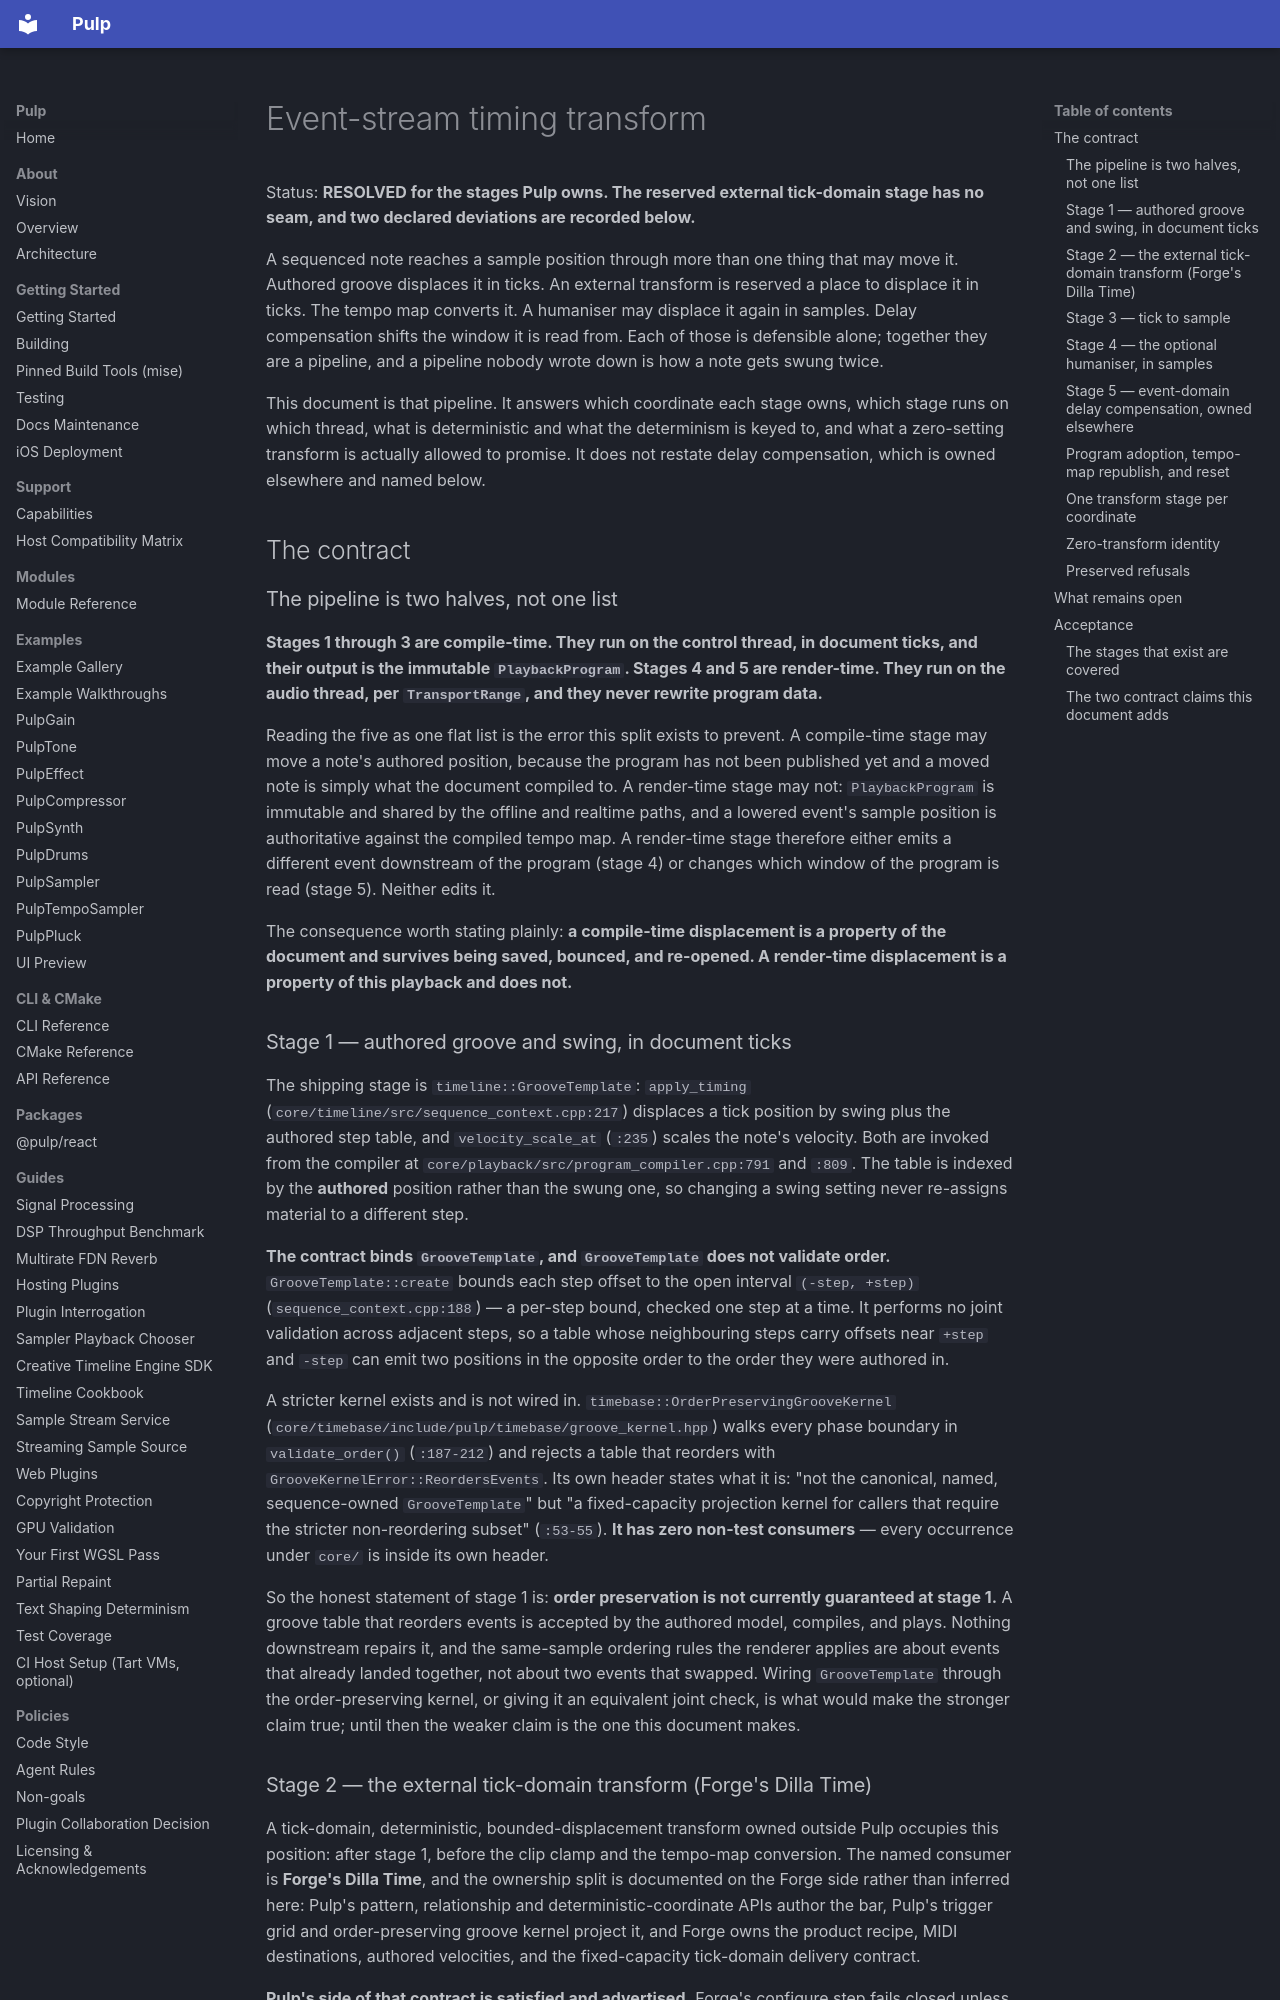

repository: Generous-Corp/pulp · page: policies/event-stream-timing-transform.html · generator: mkdocs

# Event-stream timing transform

Status: **RESOLVED for the stages Pulp owns. The reserved external tick-domain
stage has no seam, and two declared deviations are recorded below.**

A sequenced note reaches a sample position through more than one thing that may
move it. Authored groove displaces it in ticks. An external transform is
reserved a place to displace it in ticks. The tempo map converts it. A
humaniser may displace it again in samples. Delay compensation shifts the
window it is read from. Each of those is defensible alone; together they are a
pipeline, and a pipeline nobody wrote down is how a note gets swung twice.

This document is that pipeline. It answers which coordinate each stage owns,
which stage runs on which thread, what is deterministic and what the
determinism is keyed to, and what a zero-setting transform is actually allowed
to promise. It does not restate delay compensation, which is owned elsewhere
and named below.

## The contract

### The pipeline is two halves, not one list

**Stages 1 through 3 are compile-time. They run on the control thread, in
document ticks, and their output is the immutable `PlaybackProgram`. Stages 4
and 5 are render-time. They run on the audio thread, per `TransportRange`, and
they never rewrite program data.**

Reading the five as one flat list is the error this split exists to prevent. A
compile-time stage may move a note's authored position, because the program has
not been published yet and a moved note is simply what the document compiled
to. A render-time stage may not: `PlaybackProgram` is immutable and shared by
the offline and realtime paths, and a lowered event's sample position is
authoritative against the compiled tempo map. A render-time stage therefore
either emits a different event downstream of the program (stage 4) or changes
which window of the program is read (stage 5). Neither edits it.

The consequence worth stating plainly: **a compile-time displacement is a
property of the document and survives being saved, bounced, and re-opened. A
render-time displacement is a property of this playback and does not.**

### Stage 1 — authored groove and swing, in document ticks

The shipping stage is `timeline::GrooveTemplate`:
`apply_timing` (`core/timeline/src/sequence_context.cpp:217`) displaces a tick
position by swing plus the authored step table, and `velocity_scale_at`
(`:235`) scales the note's velocity. Both are invoked from the compiler at
`core/playback/src/program_compiler.cpp:791` and `:809`. The table is indexed
by the **authored** position rather than the swung one, so changing a swing
setting never re-assigns material to a different step.

**The contract binds `GrooveTemplate`, and `GrooveTemplate` does not validate
order.** `GrooveTemplate::create` bounds each step offset to the open interval
`(-step, +step)` (`sequence_context.cpp:188`) — a per-step bound, checked one
step at a time. It performs no joint validation across adjacent steps, so a
table whose neighbouring steps carry offsets near `+step` and `-step` can emit
two positions in the opposite order to the order they were authored in.

A stricter kernel exists and is not wired in. `timebase::OrderPreservingGrooveKernel`
(`core/timebase/include/pulp/timebase/groove_kernel.hpp`) walks every phase
boundary in `validate_order()` (`:187-212`) and rejects a table that reorders
with `GrooveKernelError::ReordersEvents`. Its own header states what it is: "not
the canonical, named, sequence-owned `GrooveTemplate`" but "a fixed-capacity
projection kernel for callers that require the stricter non-reordering subset"
(`:53-55`). **It has zero non-test consumers** — every occurrence under `core/`
is inside its own header.

So the honest statement of stage 1 is: **order preservation is not currently
guaranteed at stage 1.** A groove table that reorders events is accepted by the
authored model, compiles, and plays. Nothing downstream repairs it, and the
same-sample ordering rules the renderer applies are about events that already
landed together, not about two events that swapped. Wiring `GrooveTemplate`
through the order-preserving kernel, or giving it an equivalent joint check, is
what would make the stronger claim true; until then the weaker claim is the one
this document makes.
